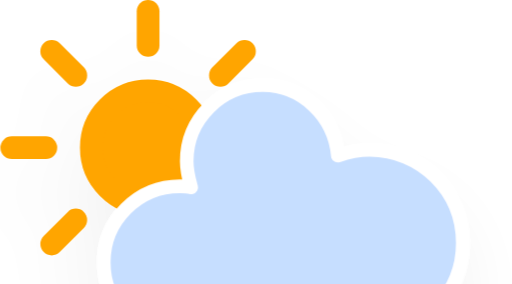
t = 0.00 s
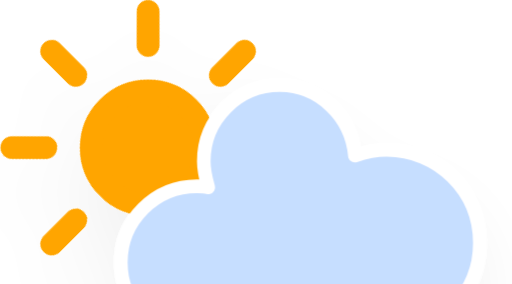
t = 1.13 s
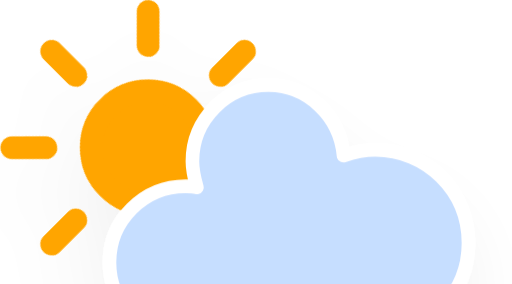
t = 3.38 s
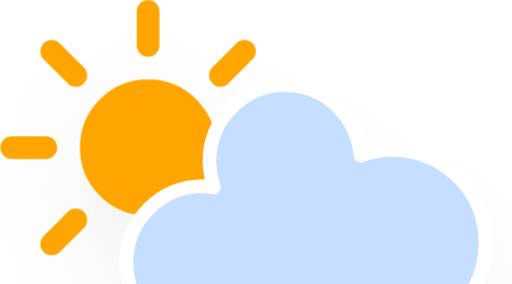
t = 4.50 s
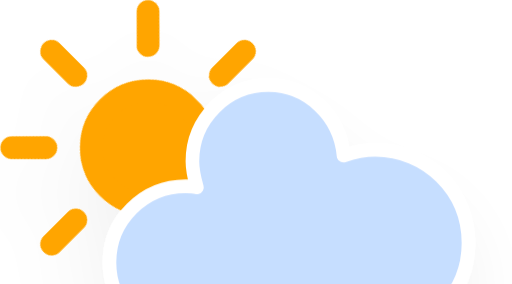
t = 5.63 s
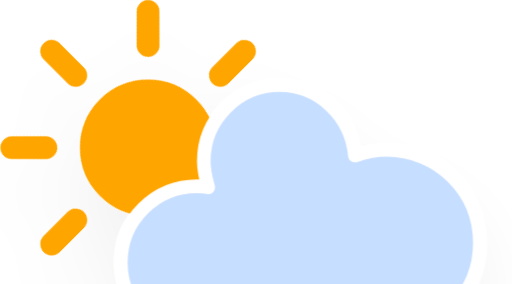
t = 7.88 s

The animated SVG that drew these frames (rendered in a browser with its animation timeline set to each time). Animation: 3 CSS @keyframes rules; one cycle of 9.00 s, repeats indefinitely.

<svg xmlns="http://www.w3.org/2000/svg" version="1.1" viewBox="3 1 45 25">
  <defs>
    <filter id="blur" x="-.20655" y="-.28472" width="1.403" height="1.6944">
      <feGaussianBlur in="SourceAlpha" stdDeviation="3"/>
      <feOffset dx="0" dy="4" result="offsetblur"/>
      <feComponentTransfer>
        <feFuncA slope="0.05" type="linear"/>
      </feComponentTransfer>
      <feMerge>
        <feMergeNode/>
        <feMergeNode in="SourceGraphic"/>
      </feMerge>
    </filter>
    <style type="text/css">
      <![CDATA[
      /*
** CLOUDS
*/
      @keyframes am-weather-cloud-2 {
        0% {
          -webkit-transform: translate(0px, 0px);
          -moz-transform: translate(0px, 0px);
          -ms-transform: translate(0px, 0px);
          transform: translate(0px, 0px);
        }

        50% {
          -webkit-transform: translate(2px, 0px);
          -moz-transform: translate(2px, 0px);
          -ms-transform: translate(2px, 0px);
          transform: translate(2px, 0px);
        }

        100% {
          -webkit-transform: translate(0px, 0px);
          -moz-transform: translate(0px, 0px);
          -ms-transform: translate(0px, 0px);
          transform: translate(0px, 0px);
        }
      }

      .am-weather-cloud-2 {
        -webkit-animation-name: am-weather-cloud-2;
        -moz-animation-name: am-weather-cloud-2;
        animation-name: am-weather-cloud-2;
        -webkit-animation-duration: 3s;
        -moz-animation-duration: 3s;
        animation-duration: 3s;
        -webkit-animation-timing-function: linear;
        -moz-animation-timing-function: linear;
        animation-timing-function: linear;
        -webkit-animation-iteration-count: infinite;
        -moz-animation-iteration-count: infinite;
        animation-iteration-count: infinite;
      }

      /*
** SUN
*/
      @keyframes am-weather-sun {
        0% {
          -webkit-transform: rotate(0deg);
          -moz-transform: rotate(0deg);
          -ms-transform: rotate(0deg);
          transform: rotate(0deg);
        }

        100% {
          -webkit-transform: rotate(360deg);
          -moz-transform: rotate(360deg);
          -ms-transform: rotate(360deg);
          transform: rotate(360deg);
        }
      }

      .am-weather-sun {
        -webkit-animation-name: am-weather-sun;
        -moz-animation-name: am-weather-sun;
        -ms-animation-name: am-weather-sun;
        animation-name: am-weather-sun;
        -webkit-animation-duration: 9s;
        -moz-animation-duration: 9s;
        -ms-animation-duration: 9s;
        animation-duration: 9s;
        -webkit-animation-timing-function: linear;
        -moz-animation-timing-function: linear;
        -ms-animation-timing-function: linear;
        animation-timing-function: linear;
        -webkit-animation-iteration-count: infinite;
        -moz-animation-iteration-count: infinite;
        -ms-animation-iteration-count: infinite;
        animation-iteration-count: infinite;
      }

      @keyframes am-weather-sun-shiny {
        0% {
          stroke-dasharray: 3px 10px;
          stroke-dashoffset: 0px;
        }

        50% {
          stroke-dasharray: 0.1px 10px;
          stroke-dashoffset: -1px;
        }

        100% {
          stroke-dasharray: 3px 10px;
          stroke-dashoffset: 0px;
        }
      }

      .am-weather-sun-shiny line {
        -webkit-animation-name: am-weather-sun-shiny;
        -moz-animation-name: am-weather-sun-shiny;
        -ms-animation-name: am-weather-sun-shiny;
        animation-name: am-weather-sun-shiny;
        -webkit-animation-duration: 2s;
        -moz-animation-duration: 2s;
        -ms-animation-duration: 2s;
        animation-duration: 2s;
        -webkit-animation-timing-function: linear;
        -moz-animation-timing-function: linear;
        -ms-animation-timing-function: linear;
        animation-timing-function: linear;
        -webkit-animation-iteration-count: infinite;
        -moz-animation-iteration-count: infinite;
        -ms-animation-iteration-count: infinite;
        animation-iteration-count: infinite;
      }
      ]]>
    </style>
  </defs>
  <g transform="translate(16,-2)" filter="url(#blur)">
    <g transform="translate(0,16)">
      <g class="am-weather-sun" style="-moz-animation-duration:9s;-moz-animation-iteration-count:infinite;-moz-animation-name:am-weather-sun;-moz-animation-timing-function:linear;-ms-animation-duration:9s;-ms-animation-iteration-count:infinite;-ms-animation-name:am-weather-sun;-ms-animation-timing-function:linear;-webkit-animation-duration:9s;-webkit-animation-iteration-count:infinite;-webkit-animation-name:am-weather-sun;-webkit-animation-timing-function:linear">
        <line transform="translate(0,9)" y2="3" fill="none" stroke="#ffa500" stroke-linecap="round" stroke-width="2"/>
        <g transform="rotate(45)">
          <line transform="translate(0,9)" y2="3" fill="none" stroke="#ffa500" stroke-linecap="round" stroke-width="2"/>
        </g>
        <g transform="rotate(90)">
          <line transform="translate(0,9)" y2="3" fill="none" stroke="#ffa500" stroke-linecap="round" stroke-width="2"/>
        </g>
        <g transform="rotate(135)">
          <line transform="translate(0,9)" y2="3" fill="none" stroke="#ffa500" stroke-linecap="round" stroke-width="2"/>
        </g>
        <g transform="scale(-1)">
          <line transform="translate(0,9)" y2="3" fill="none" stroke="#ffa500" stroke-linecap="round" stroke-width="2"/>
        </g>
        <g transform="rotate(225)">
          <line transform="translate(0,9)" y2="3" fill="none" stroke="#ffa500" stroke-linecap="round" stroke-width="2"/>
        </g>
        <g transform="rotate(-90)">
          <line transform="translate(0,9)" y2="3" fill="none" stroke="#ffa500" stroke-linecap="round" stroke-width="2"/>
        </g>
        <g transform="rotate(-45)">
          <line transform="translate(0,9)" y2="3" fill="none" stroke="#ffa500" stroke-linecap="round" stroke-width="2"/>
        </g>
        <circle r="5" fill="#ffa500" stroke="#ffa500" stroke-width="2"/>
      </g>
    </g>
    <g class="am-weather-cloud-2" style="-moz-animation-duration:3s;-moz-animation-iteration-count:infinite;-moz-animation-name:am-weather-cloud-2;-moz-animation-timing-function:linear;-webkit-animation-duration:3s;-webkit-animation-iteration-count:infinite;-webkit-animation-name:am-weather-cloud-2;-webkit-animation-timing-function:linear">
      <path transform="translate(-20,-11)" d="m47.7 35.4c0-4.6-3.7-8.2-8.2-8.2-1 0-1.9 0.2-2.8 0.5-0.3-3.4-3.1-6.2-6.6-6.2-3.7 0-6.7 3-6.7 6.7 0 0.8 0.2 1.6 0.4 2.3-0.3-0.1-0.7-0.1-1-0.1-3.7 0-6.7 3-6.7 6.7 0 3.6 2.9 6.6 6.5 6.7h17.2c4.4-0.5 7.9-4 7.9-8.4z" fill="#c6deff" stroke="#fff" stroke-linejoin="round" stroke-width="1.2"/>
    </g>
  </g>
</svg>